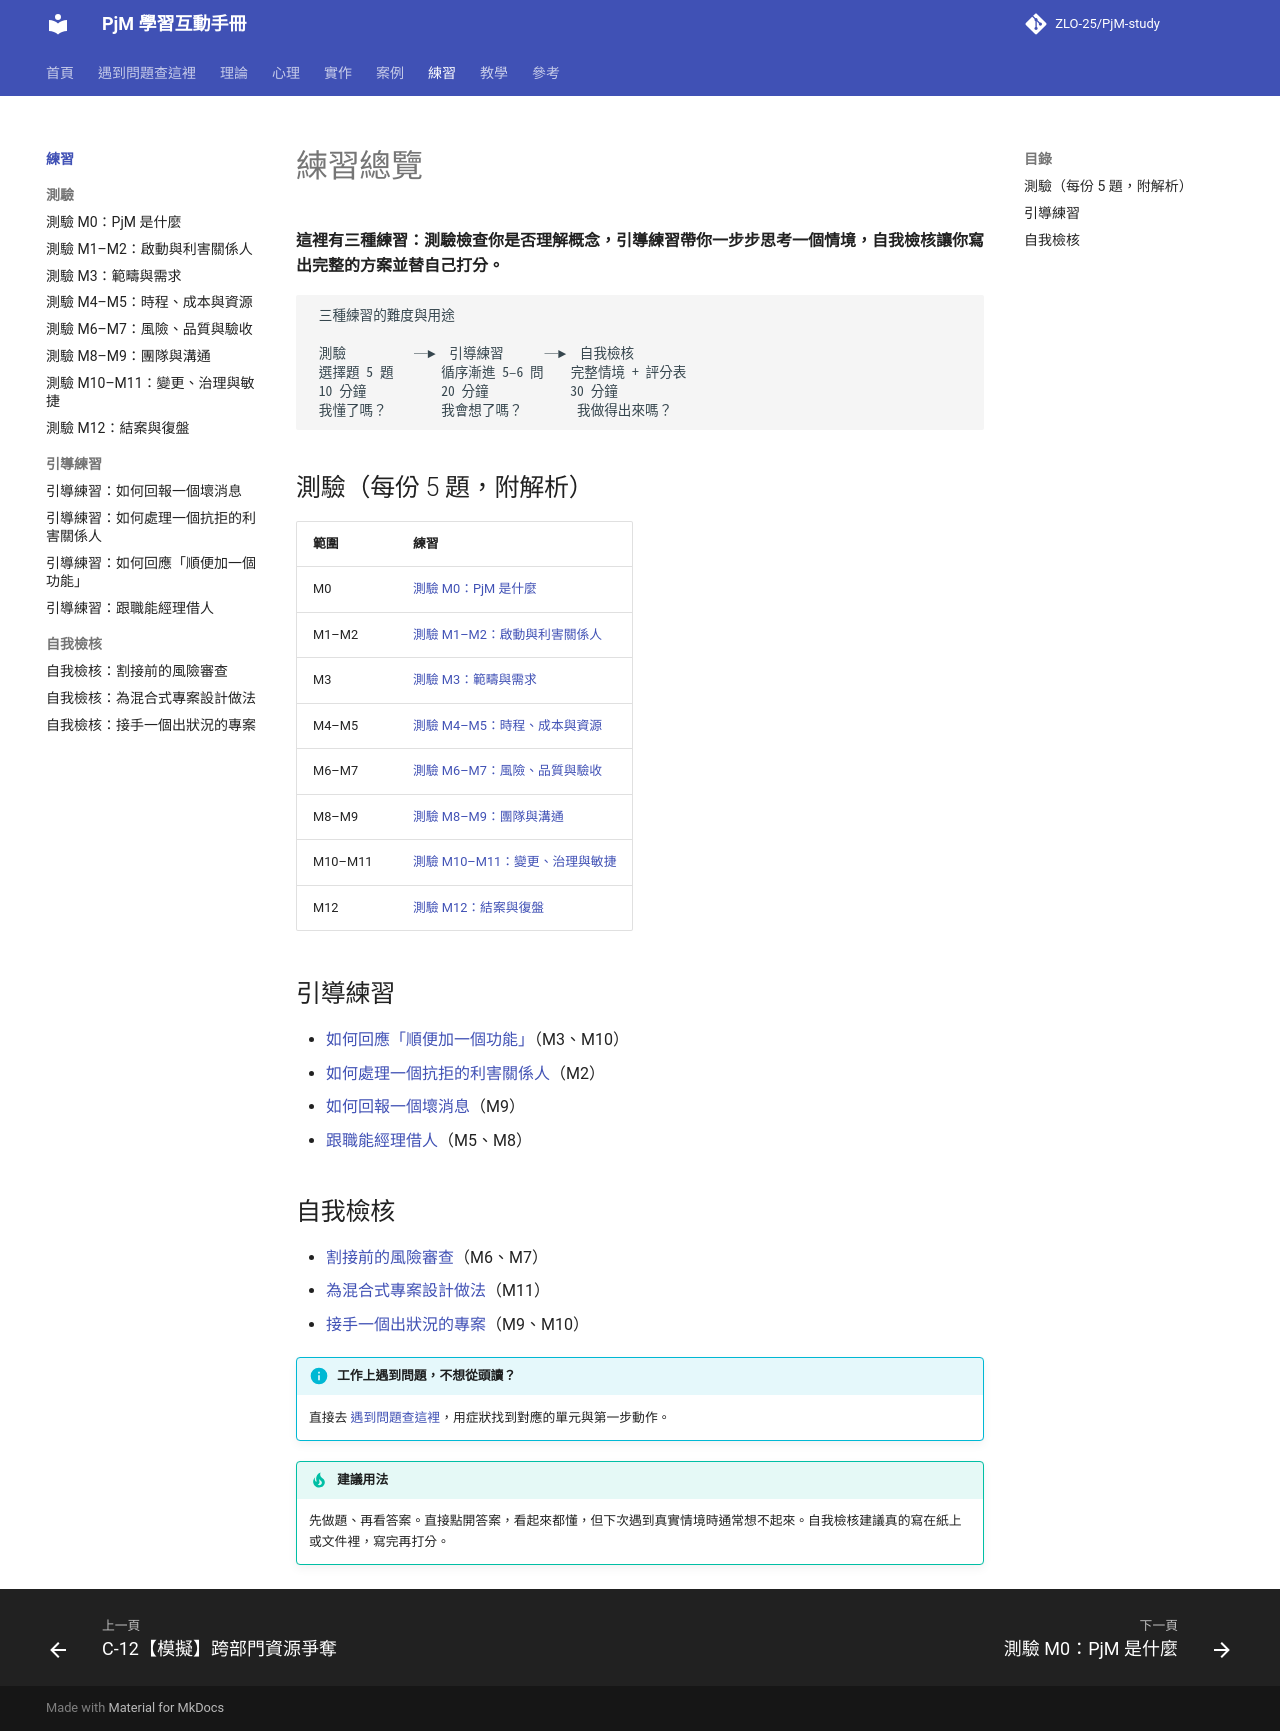

repository: ZLO-25/PjM-study · page: exercises/index.html · generator: mkdocs

---
title: 練習總覽
---

# 練習總覽

**這裡有三種練習：測驗檢查你是否理解概念，引導練習帶你一步步思考一個情境，自我檢核讓你寫出完整的方案並替自己打分。**

```text
 三種練習的難度與用途

 測驗          ─►  引導練習      ─►  自我檢核
 選擇題 5 題       循序漸進 5–6 問    完整情境 + 評分表
 10 分鐘           20 分鐘            30 分鐘
 我懂了嗎？        我會想了嗎？        我做得出來嗎？
```

## 測驗（每份 5 題，附解析）

| 範圍 | 練習 |
|---|---|
| M0 | [測驗 M0：PjM 是什麼](quiz-m00-pjm-basics.md) |
| M1–M2 | [測驗 M1–M2：啟動與利害關係人](quiz-m01-m02-initiation-stakeholders.md) |
| M3 | [測驗 M3：範疇與需求](quiz-m03-scope.md) |
| M4–M5 | [測驗 M4–M5：時程、成本與資源](quiz-m04-m05-schedule-cost.md) |
| M6–M7 | [測驗 M6–M7：風險、品質與驗收](quiz-m06-m07-risk-quality.md) |
| M8–M9 | [測驗 M8–M9：團隊與溝通](quiz-m08-m09-team-communication.md) |
| M10–M11 | [測驗 M10–M11：變更、治理與敏捷](quiz-m10-m11-change-agile.md) |
| M12 | [測驗 M12：結案與復盤](quiz-m12-closure.md) |

## 引導練習

- [如何回應「順便加一個功能」](guide-scope-creep.md)（M3、M10）
- [如何處理一個抗拒的利害關係人](guide-resistant-stakeholder.md)（M2）
- [如何回報一個壞消息](guide-bad-news.md)（M9）
- [跟職能經理借人](guide-borrow-resources.md)（M5、M8）

## 自我檢核

- [割接前的風險審查](check-cutover-risk.md)（M6、M7）
- [為混合式專案設計做法](check-hybrid-design.md)（M11）
- [接手一個出狀況的專案](check-project-rescue.md)（M9、M10）

!!! info "工作上遇到問題，不想從頭讀？"
    直接去 [遇到問題查這裡](../troubleshoot.md)，用症狀找到對應的單元與第一步動作。

!!! tip "建議用法"
    先做題、再看答案。直接點開答案，看起來都懂，但下次遇到真實情境時通常想不起來。自我檢核建議真的寫在紙上或文件裡，寫完再打分。
